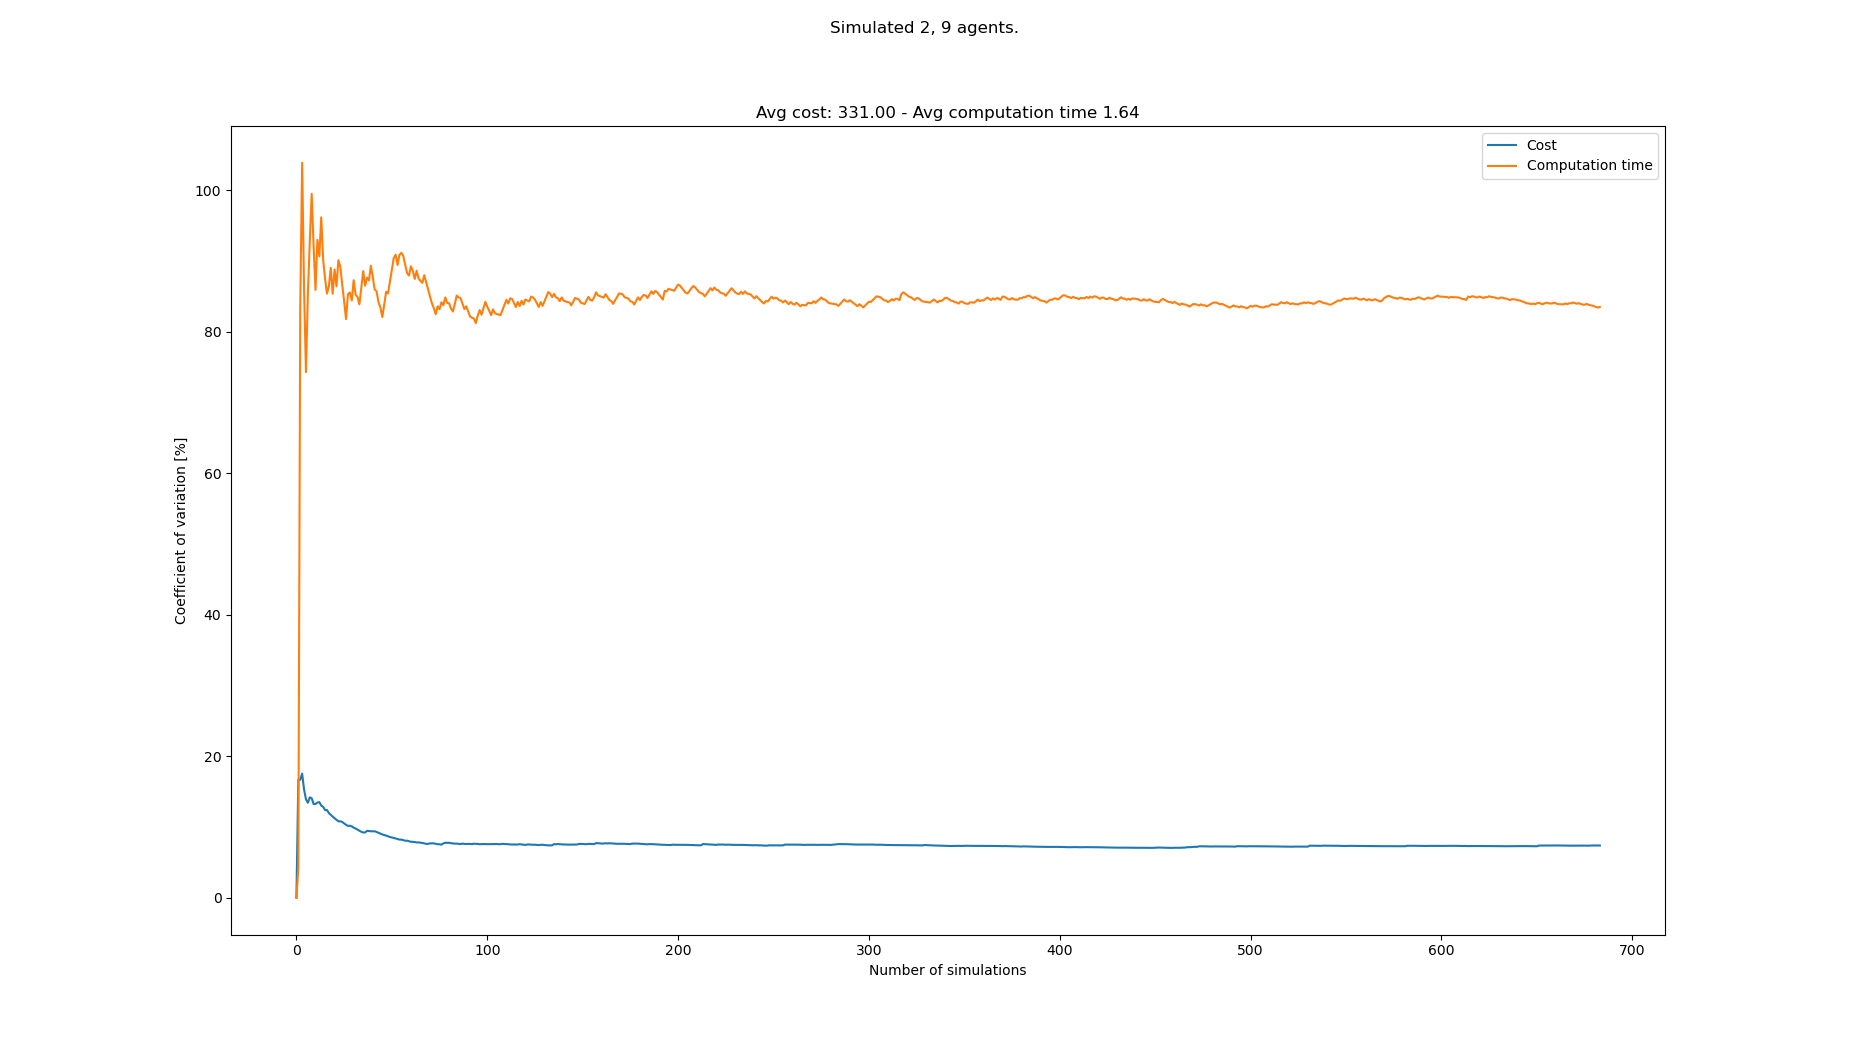

Values plotted in this chart, from the file beside it:
starts, goals, Cost, Cost_var, Cost_mean, Cost_std, Computation time, Computation time_var, Computation time_mean, Computation time_std
[(7, 0), (4, 1), (6, 21), (7, 21), (3, 2…, [(2, 20), (1, 20), (4, 1), (2, 0), (0, 1…, 330, 0.0, 330.0, 0.0, 0.3638, 0.0, 0.3638, 0.0
[(2, 1), (3, 0), (7, 20), (7, 21), (3, 2…, [(5, 21), (5, 20), (2, 1), (3, 0), (2, 0…, 462, 16.67, 396.0, 66.0, 0.3949, 4.103, 0.3793, 0.01556
[(8, 1), (3, 1), (0, 20), (6, 20), (3, 2…, [(1, 21), (8, 20), (8, 0), (5, 0), (8, 1…, , 16.67, 396.0, 66.0, 2.017, 83.45, 0.9251, 0.772
[(3, 0), (5, 0), (4, 20), (1, 20), (1, 2…, [(4, 21), (1, 21), (0, 1), (0, 0), (7, 0…, 319, 17.54, 370.3, 64.97, 0.1249, 103.9, 0.7251, 0.7531
[(1, 1), (6, 1), (1, 20), (8, 21), (1, 2…, [(0, 21), (5, 20), (7, 0), (5, 1), (0, 0…, 363, 15.29, 368.5, 56.36, 1.122, 86.02, 0.8045, 0.692
[(7, 1), (7, 0), (6, 20), (2, 21), (7, 2…, [(0, 21), (6, 20), (3, 0), (7, 0), (2, 1…, 352, 13.92, 365.2, 50.84, 1.27, 74.27, 0.882, 0.6551
[(5, 1), (7, 1), (5, 20), (2, 21), (8, 2…, [(2, 21), (1, 21), (0, 1), (5, 1), (7, 1…, 330, 13.42, 359.3, 48.23, 0.1321, 85.28, 0.7749, 0.6608
[(2, 1), (3, 1), (4, 21), (4, 20), (6, 2…, [(6, 21), (3, 20), (2, 1), (0, 1), (3, 1…, 297, 14.18, 350.4, 49.69, 3.114, 92.78, 1.067, 0.9903
[(2, 1), (4, 0), (7, 21), (5, 21), (4, 2…, [(4, 20), (5, 21), (0, 0), (3, 0), (6, 0…, 308, 14.07, 345.1, 48.56, 0.2348, 99.47, 0.9748, 0.9696
[(4, 1), (1, 0), (7, 21), (4, 21), (0, 2…, [(5, 20), (8, 21), (6, 0), (0, 0), (4, 0…, 352, 13.25, 345.9, 45.83, 1.258, 92.09, 1.003, 0.9238
[(0, 1), (1, 0), (8, 20), (3, 21), (8, 2…, [(8, 21), (2, 20), (5, 0), (4, 0), (8, 1…, , 13.25, 345.9, 45.83, 2.46, 85.89, 1.136, 0.9753
[(7, 0), (5, 0), (0, 20), (3, 20), (2, 2…, [(5, 20), (3, 21), (5, 1), (2, 1), (7, 0…, 297, 13.46, 341.0, 45.88, 0.1078, 92.96, 1.05, 0.976
[(7, 0), (8, 1), (6, 20), (4, 20), (2, 2…, [(7, 20), (5, 20), (1, 0), (5, 0), (8, 0…, 297, 13.51, 337.0, 45.54, 3.234, 90.62, 1.218, 1.104
[(5, 1), (8, 0), (8, 20), (6, 21), (6, 2…, [(0, 20), (1, 21), (4, 0), (7, 0), (6, 1…, 363, 13.03, 339.2, 44.19, 0.1566, 96.14, 1.142, 1.098
[(3, 0), (1, 1), (5, 20), (1, 21), (2, 2…, [(4, 20), (2, 21), (5, 1), (2, 0), (4, 0…, 308, 12.85, 336.8, 43.26, 2.179, 90.15, 1.211, 1.092
[(3, 0), (2, 0), (5, 20), (1, 21), (3, 2…, [(0, 21), (2, 21), (4, 1), (8, 1), (6, 0…, 352, 12.39, 337.9, 41.87, 1.171, 87.47, 1.209, 1.057
[(6, 1), (5, 1), (5, 21), (7, 21), (6, 2…, [(8, 20), (5, 21), (6, 0), (4, 0), (5, 1…, , 12.39, 337.9, 41.87, 3.287, 85.37, 1.331, 1.136
[(2, 0), (6, 0), (8, 20), (2, 21), (6, 2…, [(8, 20), (3, 21), (4, 1), (8, 0), (8, 1…, 341, 11.97, 338.1, 40.46, 4.232, 86.37, 1.492, 1.289
[(3, 1), (1, 1), (3, 20), (3, 21), (2, 2…, [(5, 20), (6, 20), (7, 0), (6, 1), (2, 1…, 319, 11.71, 336.9, 39.45, 0.4091, 89.02, 1.435, 1.278
[(3, 1), (0, 1), (1, 21), (2, 21), (2, 2…, [(8, 21), (0, 20), (7, 0), (1, 0), (1, 1…, 319, 11.46, 335.8, 38.5, 2.122, 85.35, 1.47, 1.254
[(4, 0), (6, 0), (4, 20), (0, 21), (2, 2…, [(8, 20), (6, 21), (3, 0), (0, 1), (6, 1…, 319, 11.23, 334.9, 37.61, 0.2286, 88.78, 1.41, 1.252
[(3, 0), (3, 1), (2, 21), (8, 21), (3, 2…, [(5, 20), (0, 21), (6, 1), (4, 1), (6, 0…, 319, 11.01, 334.1, 36.78, 1.54, 86.4, 1.416, 1.224
[(0, 1), (3, 1), (7, 20), (1, 21), (1, 2…, [(1, 20), (7, 20), (5, 1), (4, 1), (1, 0…, 319, 10.8, 333.3, 36, 0.1243, 90.1, 1.36, 1.225
[(2, 1), (4, 1), (6, 20), (6, 21), (0, 2…, [(5, 21), (4, 20), (2, 0), (2, 1), (4, 1…, , 10.8, 333.3, 36, 1.05, 89.17, 1.347, 1.201
[(7, 0), (8, 0), (3, 20), (2, 20), (6, 2…, [(1, 20), (7, 21), (0, 1), (4, 0), (5, 0…, 308, 10.7, 332.1, 35.54, 3.179, 86.63, 1.421, 1.231
[(1, 1), (8, 0), (3, 20), (0, 20), (2, 2…, [(6, 20), (2, 21), (1, 1), (3, 1), (5, 1…, 352, 10.5, 333.0, 34.97, 3.247, 84.3, 1.491, 1.257
[(5, 1), (7, 1), (6, 21), (5, 20), (2, 2…, [(2, 21), (1, 20), (3, 1), (0, 0), (5, 0…, 352, 10.31, 333.8, 34.42, 2.212, 81.76, 1.517, 1.241
[(3, 1), (4, 0), (7, 20), (1, 20), (3, 2…, [(8, 21), (5, 20), (6, 0), (1, 1), (7, 0…, 319, 10.15, 333.2, 33.83, 5.349, 85.27, 1.654, 1.411
[(4, 1), (6, 1), (4, 21), (5, 21), (2, 2…, [(5, 21), (8, 21), (5, 1), (7, 0), (3, 1…, 374, 10.18, 334.8, 34.09, 0.9053, 85.53, 1.629, 1.393
[(2, 0), (7, 1), (7, 20), (2, 21), (6, 2…, [(2, 21), (4, 20), (1, 0), (3, 1), (8, 0…, 363, 10.08, 335.9, 33.87, 4.255, 84.4, 1.716, 1.448
[(1, 0), (7, 1), (7, 21), (5, 20), (3, 2…, [(4, 20), (5, 20), (4, 0), (3, 0), (0, 1…, 330, 9.905, 335.7, 33.25, 0.1178, 87.26, 1.665, 1.453
[(6, 1), (7, 1), (4, 20), (3, 20), (2, 2…, [(8, 21), (4, 21), (6, 1), (4, 1), (5, 0…, 319, 9.788, 335.1, 32.8, 2.225, 85.19, 1.682, 1.433
[(3, 0), (0, 1), (5, 21), (2, 20), (8, 2…, [(8, 21), (2, 21), (3, 1), (6, 0), (1, 0…, 330, 9.627, 334.9, 32.24, 1.136, 84.91, 1.665, 1.414
[(7, 1), (4, 0), (1, 20), (3, 21), (8, 2…, [(1, 20), (7, 21), (5, 0), (8, 1), (0, 0…, 341, 9.465, 335.1, 31.72, 4.252, 83.84, 1.742, 1.46
[(5, 1), (5, 0), (7, 21), (8, 21), (0, 2…, [(6, 20), (2, 21), (6, 0), (2, 1), (8, 1…, 330, 9.32, 335, 31.22, 0.1691, 86.22, 1.697, 1.463
[(0, 1), (4, 0), (8, 21), (2, 20), (1, 2…, [(5, 21), (8, 20), (7, 1), (1, 1), (5, 1…, 319, 9.224, 334.5, 30.85, 0.1547, 88.55, 1.654, 1.464
[(3, 0), (2, 0), (6, 20), (3, 20), (1, 2…, [(7, 21), (4, 21), (2, 1), (4, 0), (7, 1…, , 9.224, 334.5, 30.85, 2.613, 86.5, 1.68, 1.453
[(7, 0), (2, 1), (6, 21), (6, 20), (2, 2…, [(6, 21), (8, 20), (3, 1), (5, 0), (2, 1…, 286, 9.458, 333.0, 31.5, 0.5328, 87.62, 1.65, 1.445
[(6, 1), (2, 1), (3, 20), (5, 21), (6, 2…, [(2, 20), (1, 21), (8, 0), (8, 1), (5, 1…, 308, 9.425, 332.3, 31.32, 1.192, 87.22, 1.638, 1.429
[(4, 1), (5, 1), (3, 20), (5, 21), (1, 2…, [(4, 21), (5, 20), (3, 1), (0, 1), (2, 1…, 363, 9.391, 333.1, 31.29, 0.1523, 89.31, 1.601, 1.429
[(4, 1), (0, 1), (2, 21), (7, 21), (0, 2…, [(6, 20), (5, 20), (2, 0), (4, 1), (4, 0…, , 9.391, 333.1, 31.29, 2.018, 87.74, 1.611, 1.413
[(8, 0), (5, 0), (1, 20), (3, 20), (6, 2…, [(2, 20), (6, 21), (2, 1), (7, 0), (8, 0…, , 9.391, 333.1, 31.29, 3.18, 85.96, 1.648, 1.417
[(7, 0), (3, 0), (4, 20), (6, 20), (0, 2…, [(3, 21), (0, 21), (8, 1), (6, 1), (7, 0…, 319, 9.297, 332.8, 30.94, 1.142, 85.69, 1.636, 1.402
[(6, 0), (2, 0), (2, 20), (2, 21), (8, 2…, [(4, 21), (1, 21), (7, 1), (6, 1), (1, 0…, 330, 9.174, 332.7, 30.52, 2.284, 84.16, 1.651, 1.39
[(2, 1), (3, 0), (5, 20), (2, 20), (8, 2…, [(2, 21), (3, 20), (6, 1), (2, 1), (2, 0…, 341, 9.055, 332.9, 30.14, 4.202, 83.42, 1.708, 1.425
[(6, 0), (8, 0), (8, 20), (3, 21), (5, 2…, [(0, 20), (5, 20), (0, 0), (8, 1), (6, 0…, 330, 8.941, 332.8, 29.76, 2.265, 82.06, 1.72, 1.411
[(4, 1), (8, 0), (8, 21), (8, 20), (6, 2…, [(6, 20), (5, 20), (8, 0), (3, 1), (3, 0…, 319, 8.862, 332.5, 29.46, 0.1891, 83.78, 1.687, 1.414
[(7, 0), (4, 0), (2, 21), (0, 21), (3, 2…, [(0, 21), (1, 21), (1, 0), (3, 1), (2, 1…, 352, 8.787, 333, 29.26, 0.1158, 85.62, 1.655, 1.417
[(0, 1), (3, 1), (1, 21), (7, 21), (8, 2…, [(1, 21), (3, 21), (4, 0), (3, 1), (5, 1…, 341, 8.685, 333.1, 28.93, 1.148, 85.39, 1.644, 1.404
[(4, 0), (1, 1), (5, 20), (8, 21), (0, 2…, [(5, 20), (4, 21), (6, 1), (1, 1), (3, 0…, 330, 8.586, 333.1, 28.6, 0.1498, 87.07, 1.614, 1.406
[(3, 1), (7, 0), (5, 20), (6, 21), (6, 2…, [(4, 21), (1, 20), (0, 0), (8, 0), (2, 0…, 352, 8.519, 333.5, 28.41, 0.1379, 88.73, 1.585, 1.407
[(4, 1), (8, 0), (6, 20), (6, 21), (2, 2…, [(1, 20), (3, 21), (4, 1), (3, 1), (2, 1…, 352, 8.453, 333.9, 28.23, 0.1165, 90.4, 1.557, 1.408
[(4, 1), (2, 0), (7, 21), (2, 21), (8, 2…, [(6, 21), (2, 21), (7, 0), (8, 1), (0, 1…, 352, 8.388, 334.3, 28.04, 0.6613, 90.87, 1.54, 1.4
[(6, 1), (1, 0), (7, 20), (4, 21), (0, 2…, [(4, 21), (3, 20), (5, 1), (6, 0), (2, 1…, 330, 8.303, 334.2, 27.75, 3.189, 89.4, 1.571, 1.404
[(2, 1), (5, 0), (8, 20), (7, 21), (6, 2…, [(3, 20), (2, 20), (0, 1), (8, 0), (3, 0…, 330, 8.22, 334.1, 27.47, 0.1792, 90.83, 1.546, 1.404
[(1, 0), (7, 0), (6, 21), (8, 20), (6, 2…, [(4, 20), (2, 20), (1, 0), (8, 0), (2, 1…, , 8.22, 334.1, 27.47, 0.7375, 91.14, 1.531, 1.395
[(1, 0), (4, 1), (4, 21), (4, 20), (0, 2…, [(7, 21), (5, 21), (0, 1), (1, 0), (2, 0…, 330, 8.14, 334, 27.19, 1.229, 90.69, 1.526, 1.384
[(7, 1), (6, 0), (1, 21), (1, 20), (4, 2…, [(0, 20), (2, 21), (3, 1), (7, 1), (8, 0…, 330, 8.062, 334, 26.92, 2.157, 89.42, 1.537, 1.374
[(8, 0), (7, 1), (0, 20), (8, 21), (2, 2…, [(4, 20), (7, 20), (8, 0), (7, 0), (0, 1…, , 8.062, 334, 26.92, 2.027, 88.28, 1.545, 1.364
[(0, 0), (5, 1), (8, 20), (8, 21), (7, 2…, [(4, 21), (2, 21), (2, 1), (7, 1), (7, 0…, 341, 7.984, 334.1, 26.68, 1.201, 87.91, 1.539, 1.353
... 608 more rows
